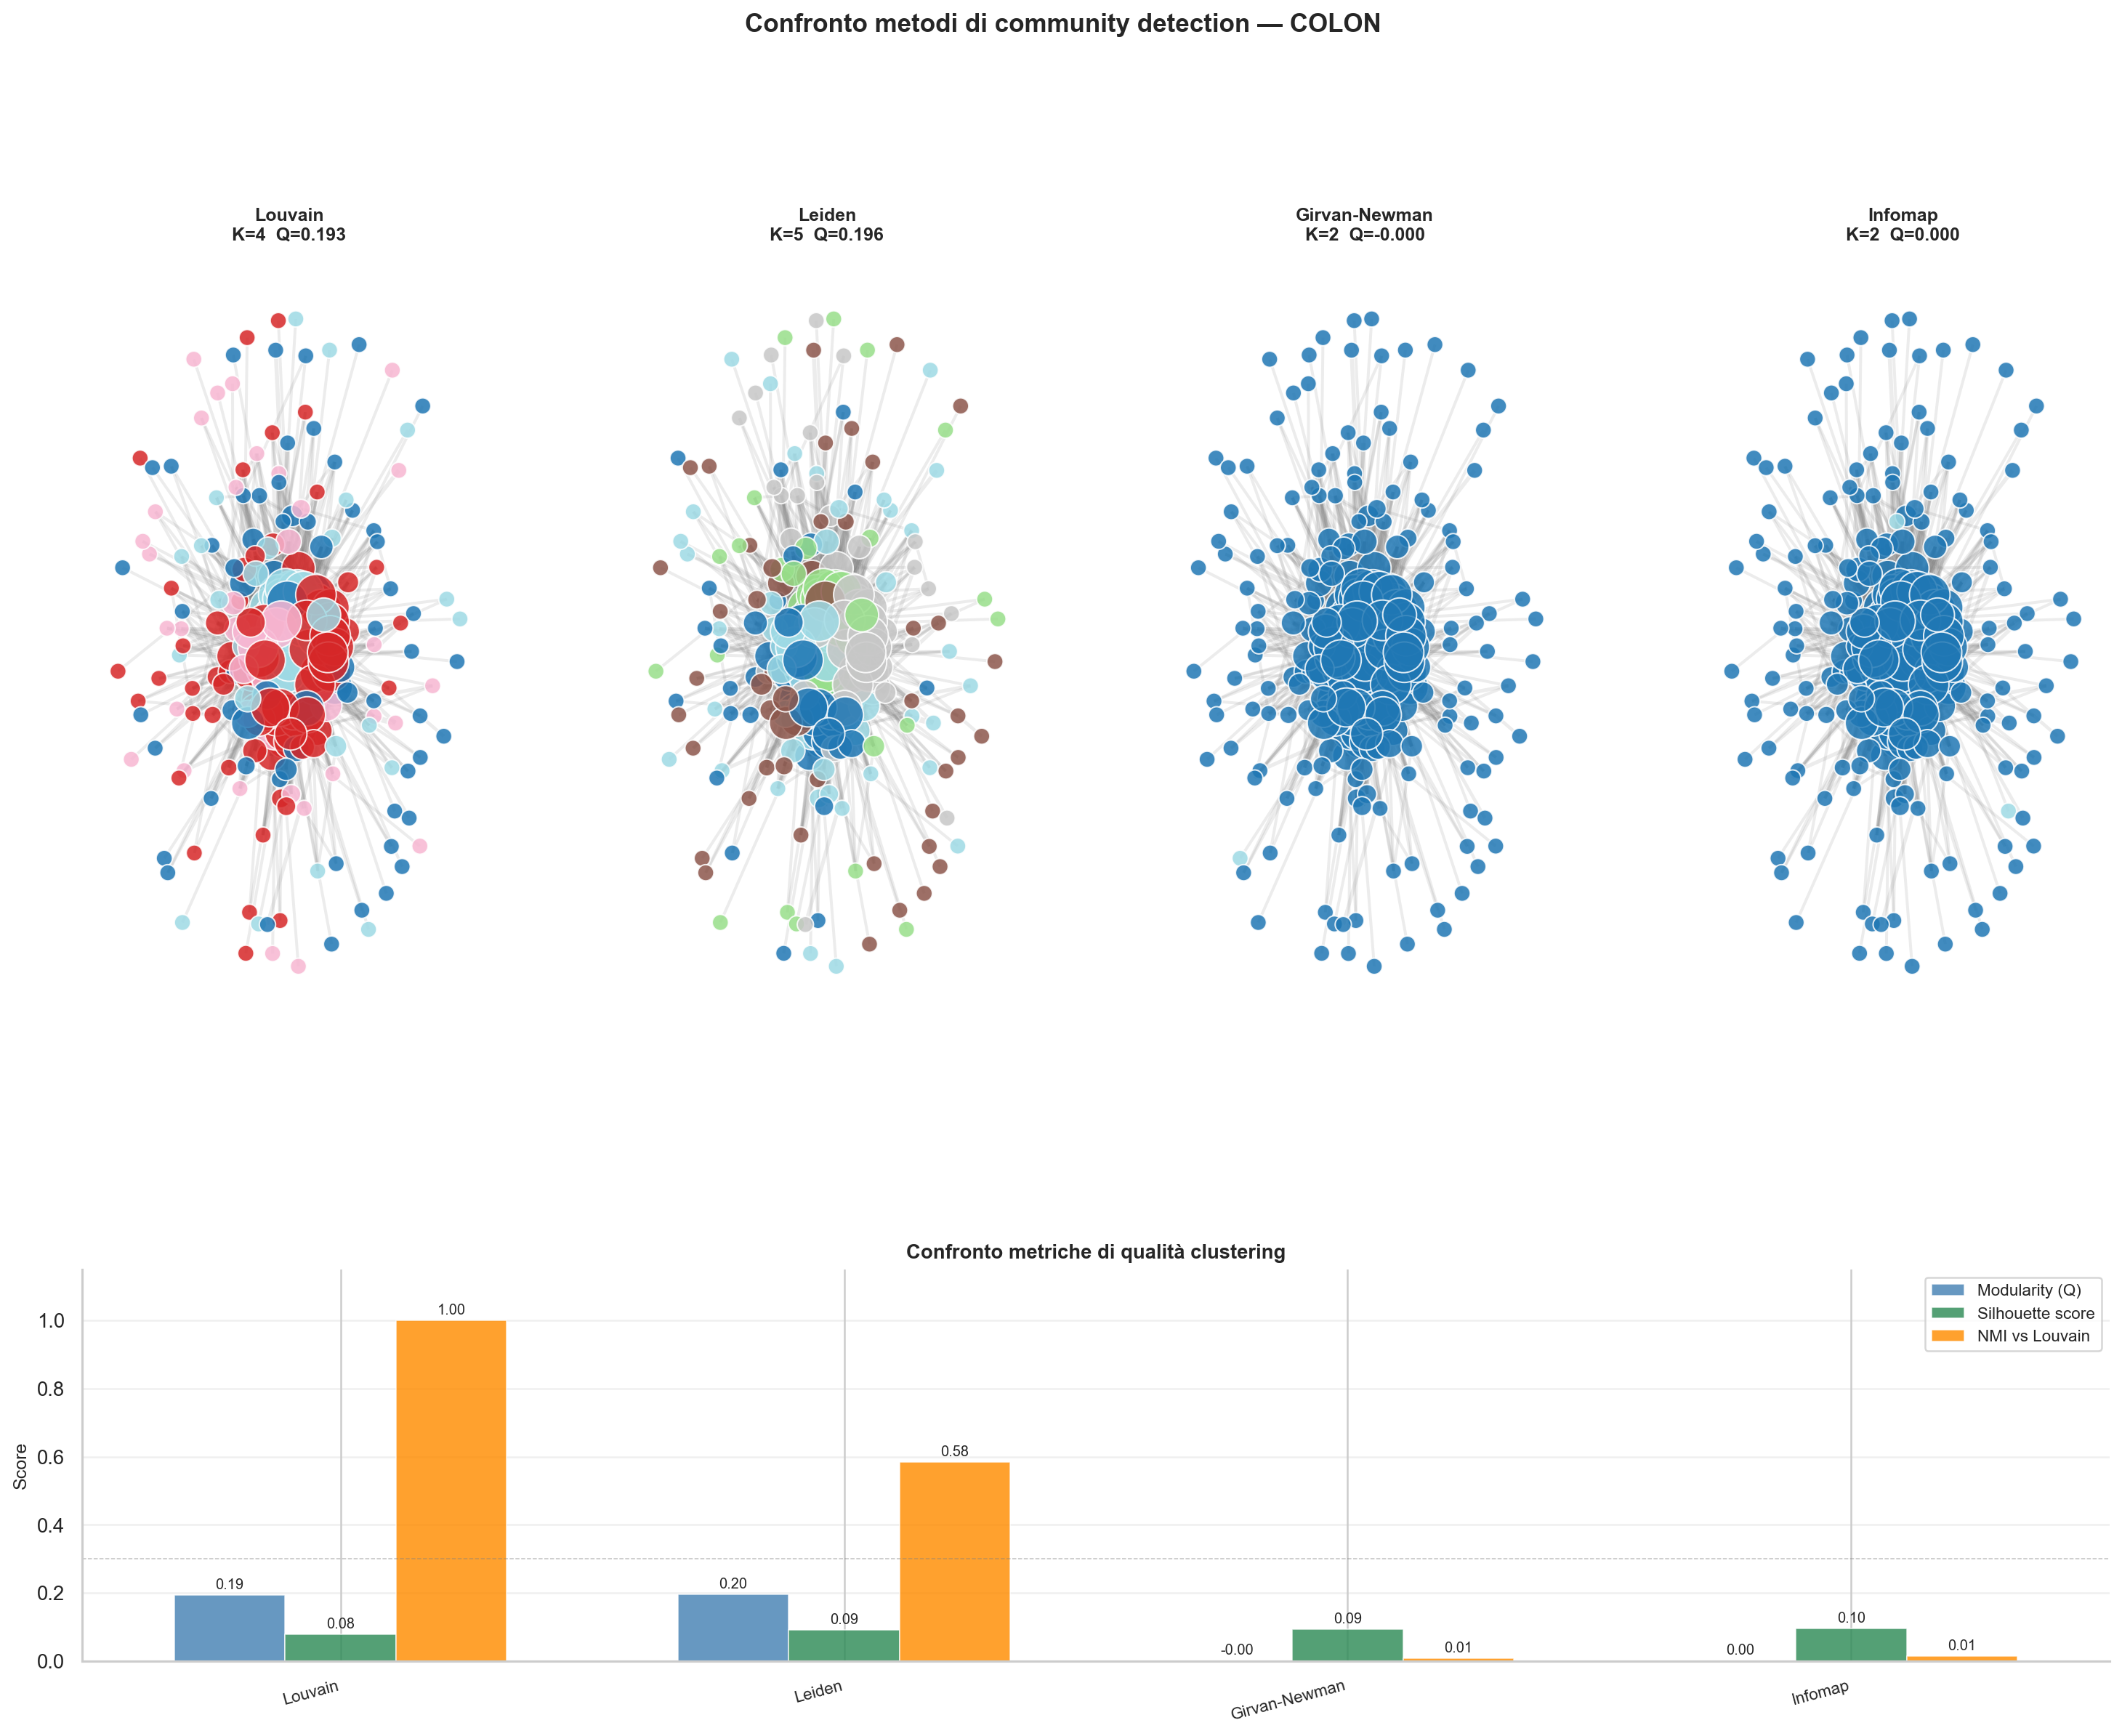

Data behind this chart, as committed beside it:
Metodo	K	Modularity	Silhouette	NMI vs Louvain	Tempo (s)
Louvain	4	0.193	0.0784	1.0	0.04
Leiden	5	0.1958	0.0904	0.5833	0.01
Girvan-Newman	2	-0.0	0.0923	0.0072	10.98
Infomap	2	0.0003	0.0951	0.0143	0.01
